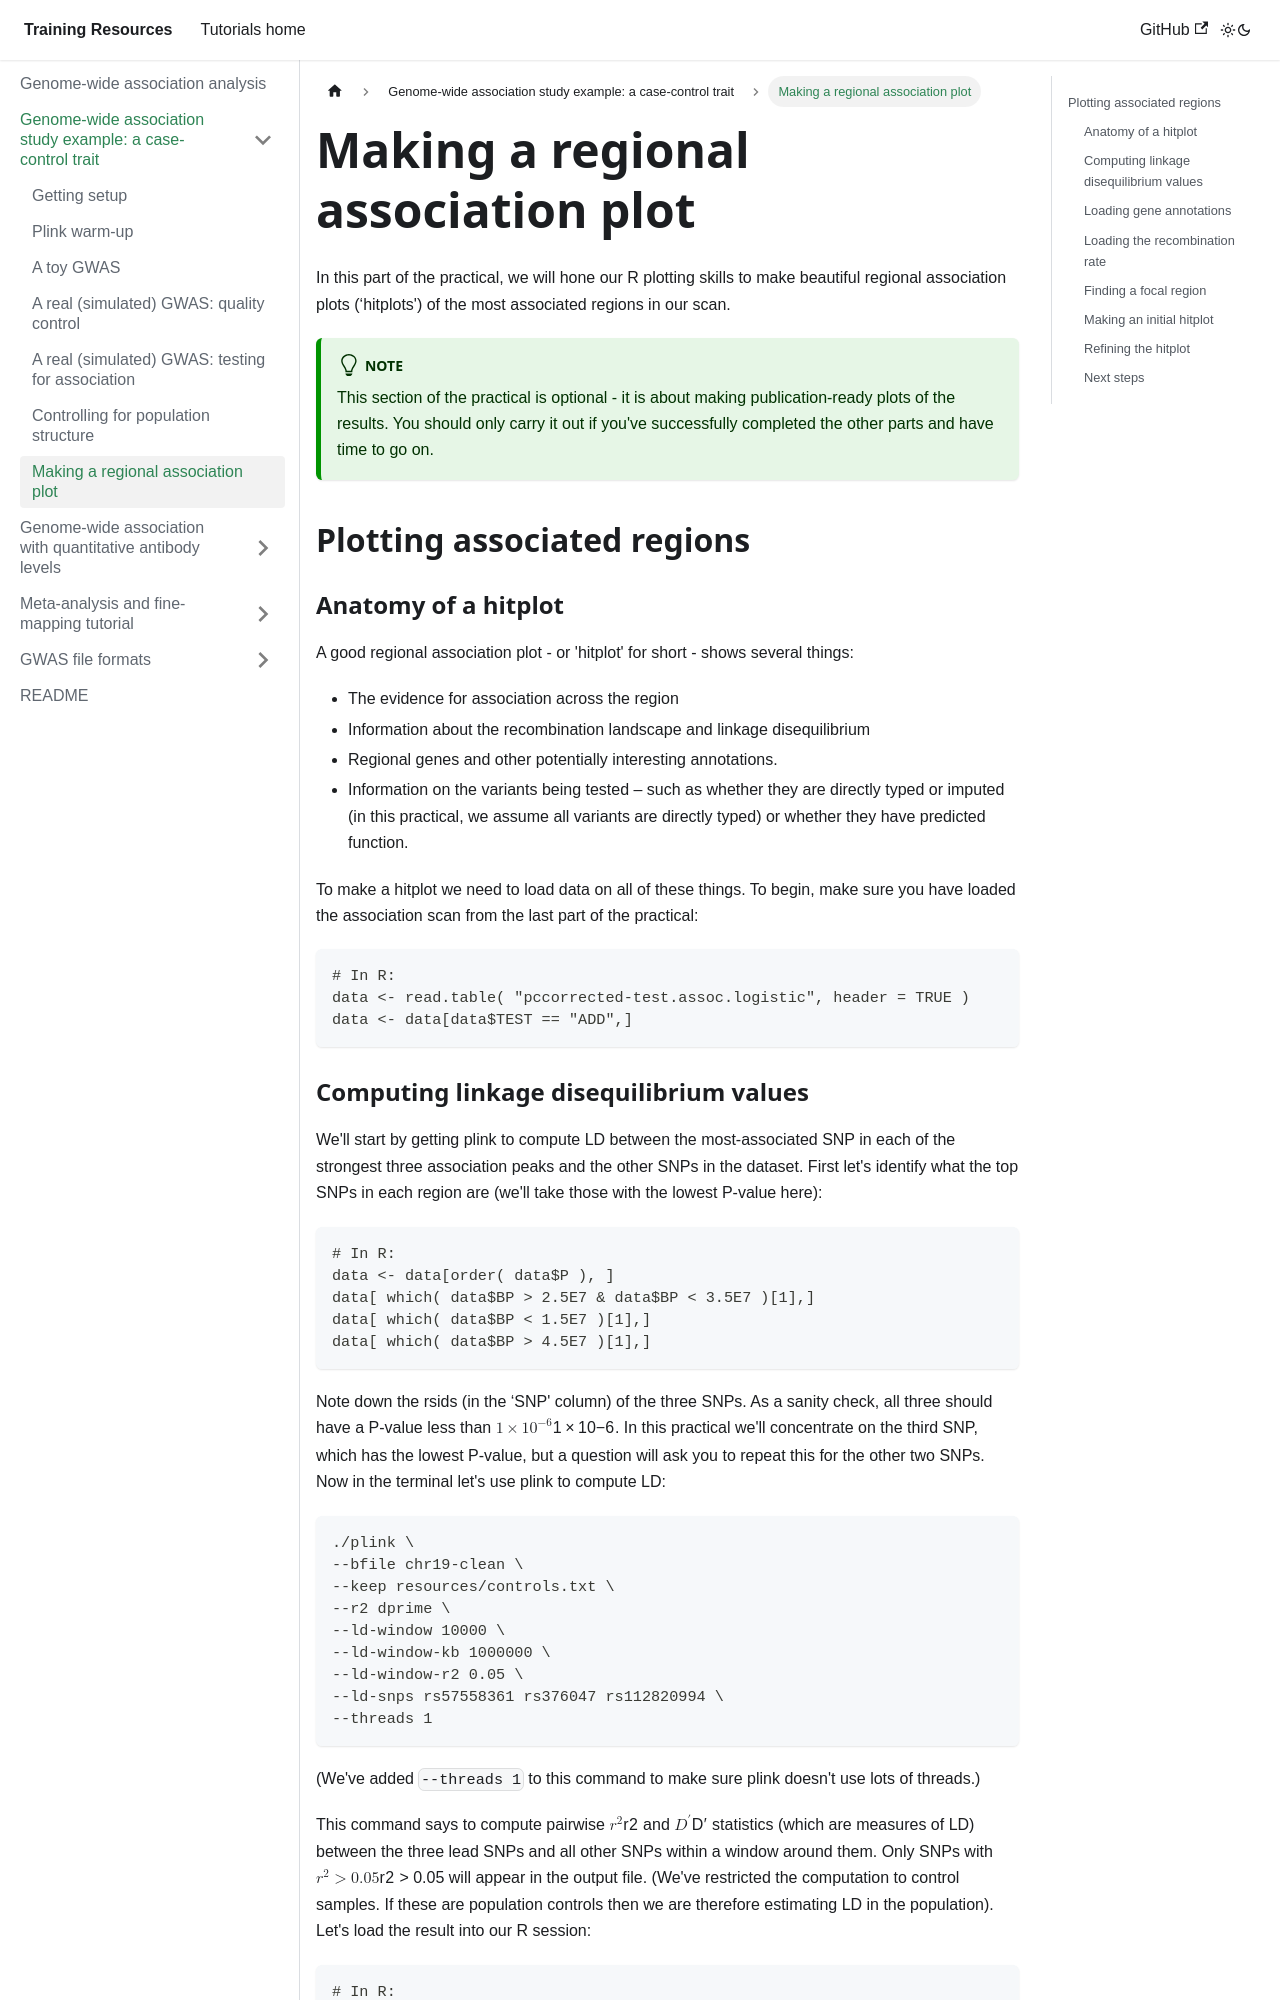

repository: chg-training/chg-training-resources · page: genome_wide_association_studies/genome_wide_association_analysis/hitplots/index.html · generator: docusaurus

---
sidebar_position: 6
---

# Making a regional association plot

In this part of the practical, we will hone our R plotting skills to make beautiful regional association plots (‘hitplots') of
the most associated regions in our scan.

:::tip Note

This section of the practical is optional - it is about making publication-ready plots of the results. You should only carry
it out if you've successfully completed the other parts and have time to go on.

:::

## Plotting associated regions

### Anatomy of a hitplot

A good regional association plot - or 'hitplot' for short - shows several things:

- The evidence for association across the region
- Information about the recombination landscape and linkage disequilibrium
- Regional genes and other potentially interesting annotations.
- Information on the variants being tested – such as whether they are directly typed or imputed (in this practical, we assume all variants are directly typed) or whether they have predicted function.

To make a hitplot we need to load data on all of these things. To begin, make sure you have loaded the association scan from
the last part of the practical:

```R
# In R:
data <- read.table( "pccorrected-test.assoc.logistic", header = TRUE )
data <- data[data$TEST == "ADD",]
```
